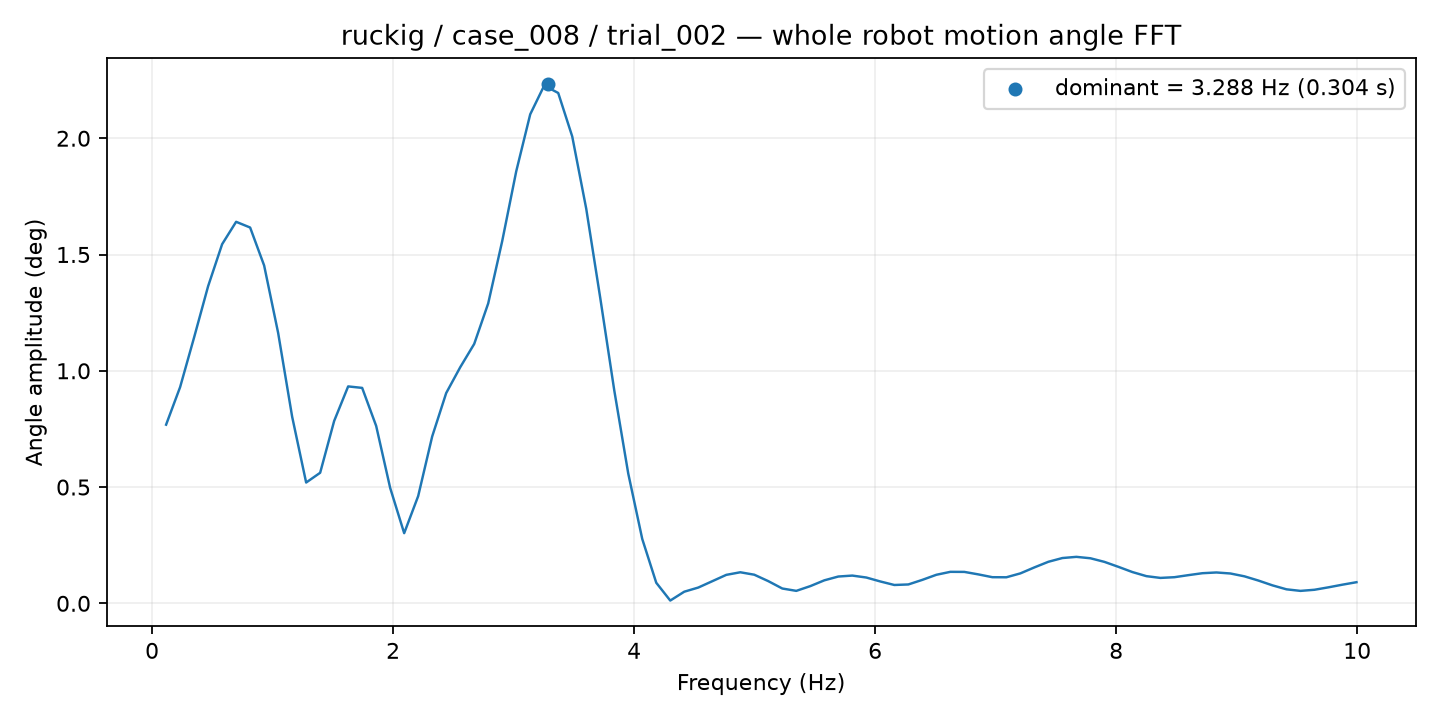

Source data for this figure (header and first rows):
frequency_hz, amplitude_deg
0.1162, 0.7683
0.2324, 0.9297
0.3486, 1.144
0.4648, 1.364
0.5811, 1.544
0.6973, 1.641
0.8135, 1.616
0.9297, 1.453
1.046, 1.163
1.162, 0.8027
1.278, 0.5194
1.395, 0.5614
1.511, 0.7842
1.627, 0.9328
1.743, 0.9264
1.859, 0.7629
1.976, 0.4963
2.092, 0.3017
2.208, 0.4612
2.324, 0.7176
2.44, 0.9042
2.557, 1.015
2.673, 1.115
2.789, 1.29
2.905, 1.558
3.021, 1.857
3.138, 2.103
3.254, 2.227
3.37, 2.195
3.486, 2.008
3.603, 1.697
3.719, 1.314
3.835, 0.9163
3.951, 0.5581
4.067, 0.2767
4.184, 0.08846
4.3, 0.0119
4.416, 0.05001
4.532, 0.06785
4.648, 0.09511
4.765, 0.1224
4.881, 0.1336
4.997, 0.1231
5.113, 0.09542
5.229, 0.06373
5.346, 0.05362
5.462, 0.07401
5.578, 0.0989
5.694, 0.1153
5.811, 0.1193
5.927, 0.111
6.043, 0.094
6.159, 0.07889
6.275, 0.08116
6.392, 0.1009
6.508, 0.1228
6.624, 0.1354
6.74, 0.1351
6.856, 0.1244
6.973, 0.1124
... 26 more rows
